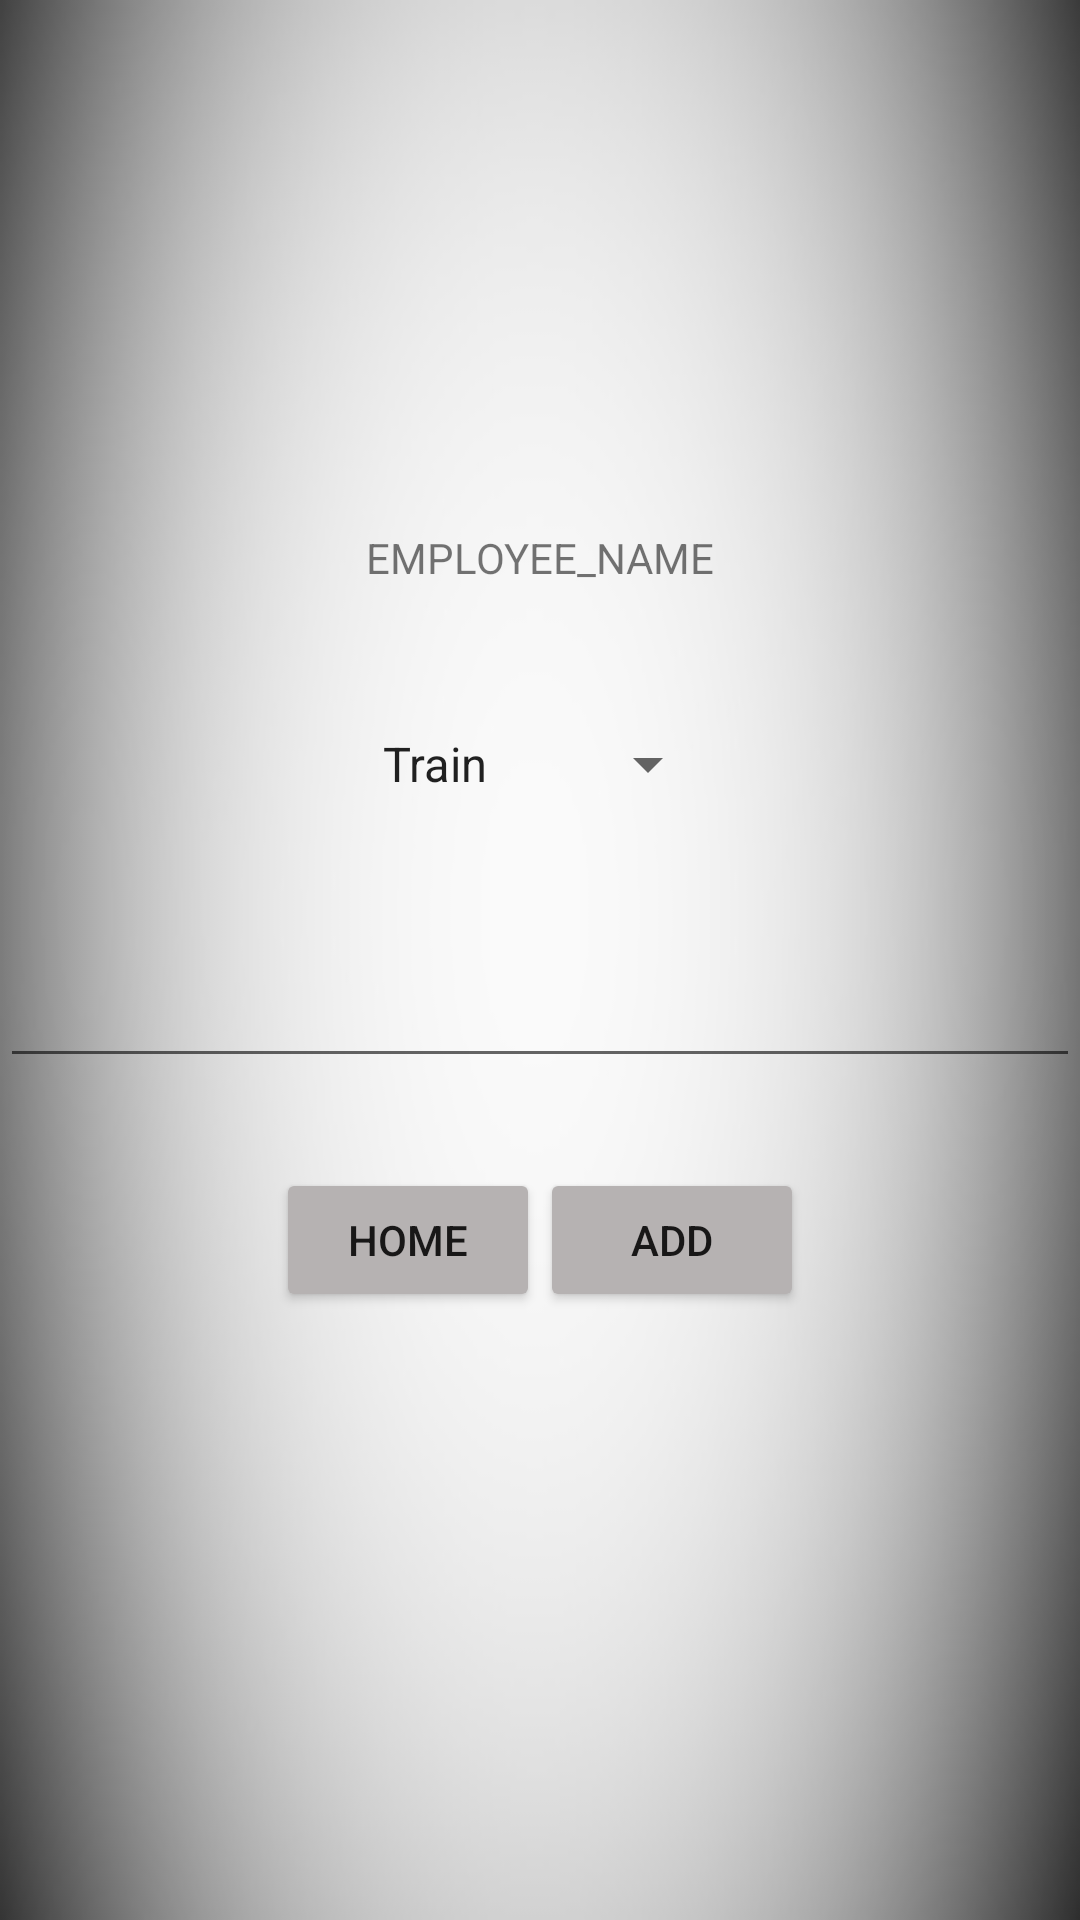

The Android layout XML behind this screen, and the referenced resources:
<!-- AndroidManifest.xml: application theme Theme.VT_INTERN_TASK_SUNDER -->
<!-- res/layout/activity_expense_entry.xml -->
<?xml version="1.0" encoding="utf-8"?>
<LinearLayout xmlns:android="http://schemas.android.com/apk/res/android"
    xmlns:tools="http://schemas.android.com/tools"
    android:layout_width="match_parent"
    android:layout_height="match_parent"
    tools:context=".Expense_entry"
    android:orientation="vertical"
    android:weightSum="100"
    android:layout_gravity="center"
    android:gravity="center"
    android:background="@drawable/gradient_background"

    >
    <TextView
        android:layout_width="match_parent"
        android:layout_height="wrap_content"
        android:layout_weight="2"
        android:id="@+id/ENTRY_employee_name"
        android:layout_gravity="center"
        android:gravity="center"
        android:text="EMPLOYEE_NAME"
        />
    <TextView
        android:layout_width="wrap_content"
        android:layout_height="wrap_content"
        android:layout_weight="5"
        />
    <Spinner
        android:layout_width="wrap_content"
        android:layout_height="wrap_content"
        android:layout_weight="2"
        android:id="@+id/ENTRY_expense_type"
        android:entries="@array/ENTRY_expense_type"
        />

    <TextView
        android:layout_width="wrap_content"
        android:layout_height="wrap_content"
        android:layout_weight="5"
        />

    <EditText
        android:layout_width="match_parent"
        android:layout_height="wrap_content"
        android:layout_weight="2"
        android:id="@+id/ENTRY_expense_amount"
        android:inputType="numberDecimal"
        />

    <LinearLayout
        android:layout_width="match_parent"
        android:layout_height="wrap_content"
        android:orientation="horizontal"
        android:padding="30dp"
        android:layout_gravity="center"
        android:gravity="center"
        >
        <Button
            android:layout_width="wrap_content"
            android:layout_height="wrap_content"
            android:text="Home"
            android:id="@+id/ENTRY_back"
            android:backgroundTint="@color/button">

        </Button>

        <Button
            android:layout_width="wrap_content"
            android:layout_height="wrap_content"
            android:text="Add"
            android:id="@+id/ENTRY_add"
            android:backgroundTint="@color/button">

        </Button>
    </LinearLayout>



</LinearLayout>
<!-- resources referenced by this layout -->
<resources>
  <string-array name="ENTRY_expense_type">
  
          <item>Train</item>
          <item>Flight</item>
          <item>Medical</item>
          <item>Other</item>
  
      </string-array>
  <color name="button">#B6B2B2</color>
  <!-- drawable gradient_background: jpg bitmap (drawable, 17872 bytes) -->
  <style name="Theme.VT_INTERN_TASK_SUNDER" parent="Theme.AppCompat.Light.DarkActionBar">
          
          <item name="colorPrimary">@color/purple_500</item>
          <item name="colorPrimaryDark">@color/purple_700</item>
          <item name="colorAccent">@color/teal_200</item>
          
      </style>
  <color name="purple_500">#FF6200EE</color>
  <color name="purple_700">#FF3700B3</color>
  <color name="teal_200">#FF03DAC5</color>
</resources>
